Dataset: cherry-leaves (GitHub, jtm2021/mildewproject). Classes: healthy, powdery mildew.

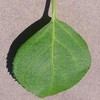
Label: healthy

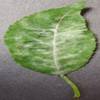
Label: powdery mildew

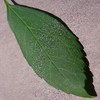
Label: healthy

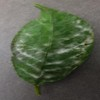
Label: powdery mildew

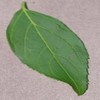
Label: healthy

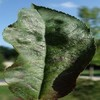
Label: powdery mildew
